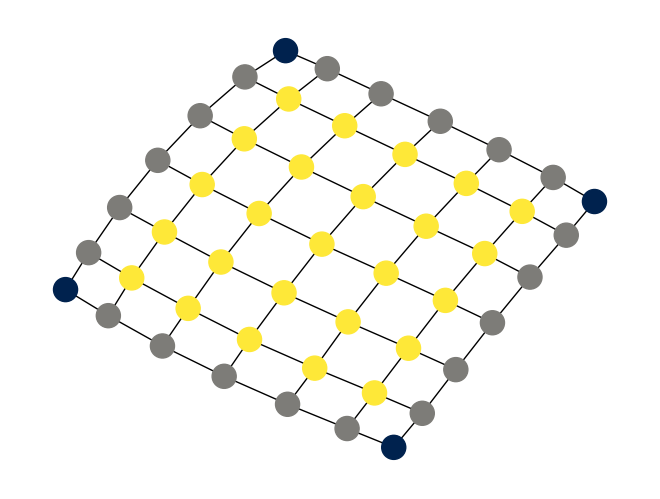
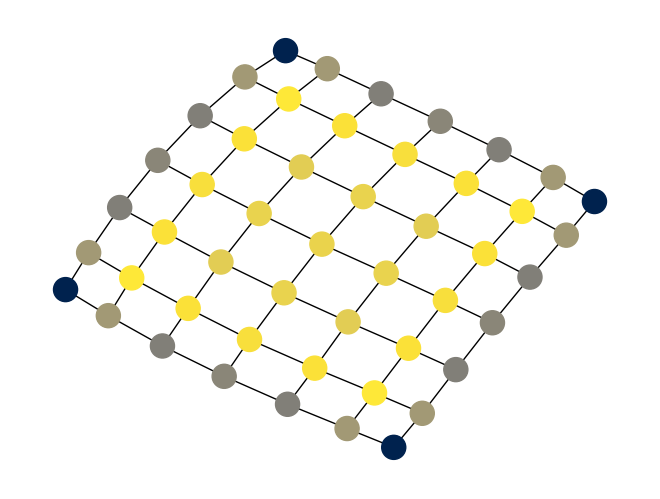
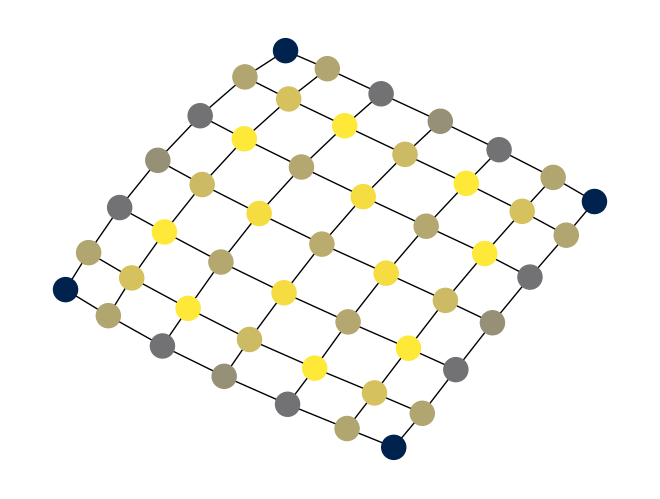
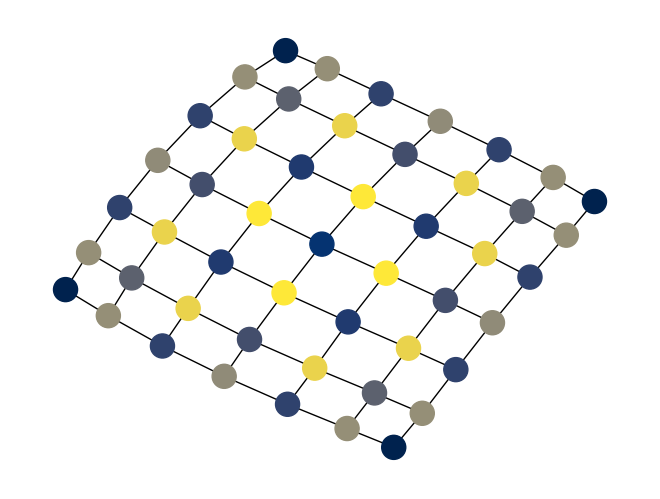

Recreate these plots in Python, in order.
import networkx as nx
import numpy as np
import matplotlib.pyplot as plt
from scipy.sparse.linalg import eigsh


def domirank(G, sigma = -1, dt = 0.1, maxsteps = 10000, epsilon = 1e-6, method = "euler"):
    '''
    Numerical (recursive) solution of the DomiRank centrality of the nodes in the graph G. 
    From the methods section in "DomiRank Centrality: revealing structural fragility 
    of complex networks via node dominance"
    
    Parameters:
    ------------
    G: a networkx graph
    sigma: float, optional (default = -1).
        The parameter of the DomiRank centrality. If -1, it is set to the upper limit of the convergence interval, which is -1/min(eigenvalues(G))
    dt: float, optional (default = 0.1).
        The time step of the numerical solution
    maxsteps: float, optional (default = 1e3).
        The maximum number of steps of the numerical solution
    epsilon: float, optional (default = 1e-5).
        The convergence threshold of the numerical solution. The convergence condition is ||gamma - gamma_prev|| < epsilon*N*dt, where N is the number of nodes in the graph
    method: str, optional (default = "euler").
        The numerical method to use. It can be "euler" or "heun". Heun's method is more accurate but slower than Euler's method.

    Returns:
    ------------
    gamma: numpy array of shape (N,) 
        Normalized DomiRank centrality of the nodes in the graph G. 
    '''
    
    N = G.number_of_nodes()

    if type(G) == nx.classes.graph.Graph: #check if it is a networkx Graph
        G = nx.to_scipy_sparse_array(G).astype(float) #convert to scipy sparse if it is a graph 
    else:
        G = G.copy()
        
    gamma = np.zeros(N, dtype = float)
    gamma_prev = np.zeros(N, dtype = float)

    # if sigma is not provided, we set it to the upper limit of the convergence interval
    if sigma == -1: 
        eigenvalues, _ = eigsh(G)
        min = np.min(eigenvalues)
        del eigenvalues, _
        if min == 0:
            print("Warning in domirank: The maximum eigenvalue of the graph is zero. Returning zero vector.")
            return gamma
        sigma = -1/min

    # the convergence condition is ||gamma - gamma_prev|| < epsilon*N*dt
    convergence = epsilon*N*dt    

    for i in range(maxsteps):
        aux = sigma*(G @ (1-gamma_prev)) - gamma_prev #f(t, gamma(t))
        
        if method == "heun": # if we want more accuracy...
            gamma2 = gamma_prev + dt*aux # gamma*(t+dt) = gamma(t) + dt*f(t, gamma(t))
            gamma = gamma_prev + 0.5*dt*(aux + sigma*(G @ gamma2) - gamma2) # gamma(t+dt) = gamma(t) + dt/2*(f(t, gamma(t)) + f(t+dt, gamma*))
        
        else: #euler
            gamma = dt*aux + gamma_prev #gamma(t+dt) = gamma(t) + dt*f(t, gamma(t))

        if np.linalg.norm(gamma - gamma_prev) < convergence and i > 0:
            print(f'Convergence reached after {i} steps.')
            break

        gamma_prev = gamma.copy()
        
    return gamma/np.max(gamma) #normalize to [0,1]

G = nx.grid_2d_graph(7, 7, periodic=False) #create a grid graph
G2 = nx.to_scipy_sparse_array(G).astype(float)
eigenvalues, _ = eigsh(G2)
min = np.min(eigenvalues)
del eigenvalues, _

for sigma in [ 0.01, 0.75, 0.95, 0.99]:
    gamma = domirank(G, sigma=-sigma/min)
    for node in G.nodes():
        G.nodes[node]['domirank'] = gamma[list(G.nodes()).index(node)]
    pos = nx.spring_layout(G, seed=200)
    nx.draw(G, pos, cmap=plt.get_cmap('cividis'), node_color=gamma, font_color='white')
    plt.savefig(f"grid_sigma_{sigma}.png")
    plt.clf()
